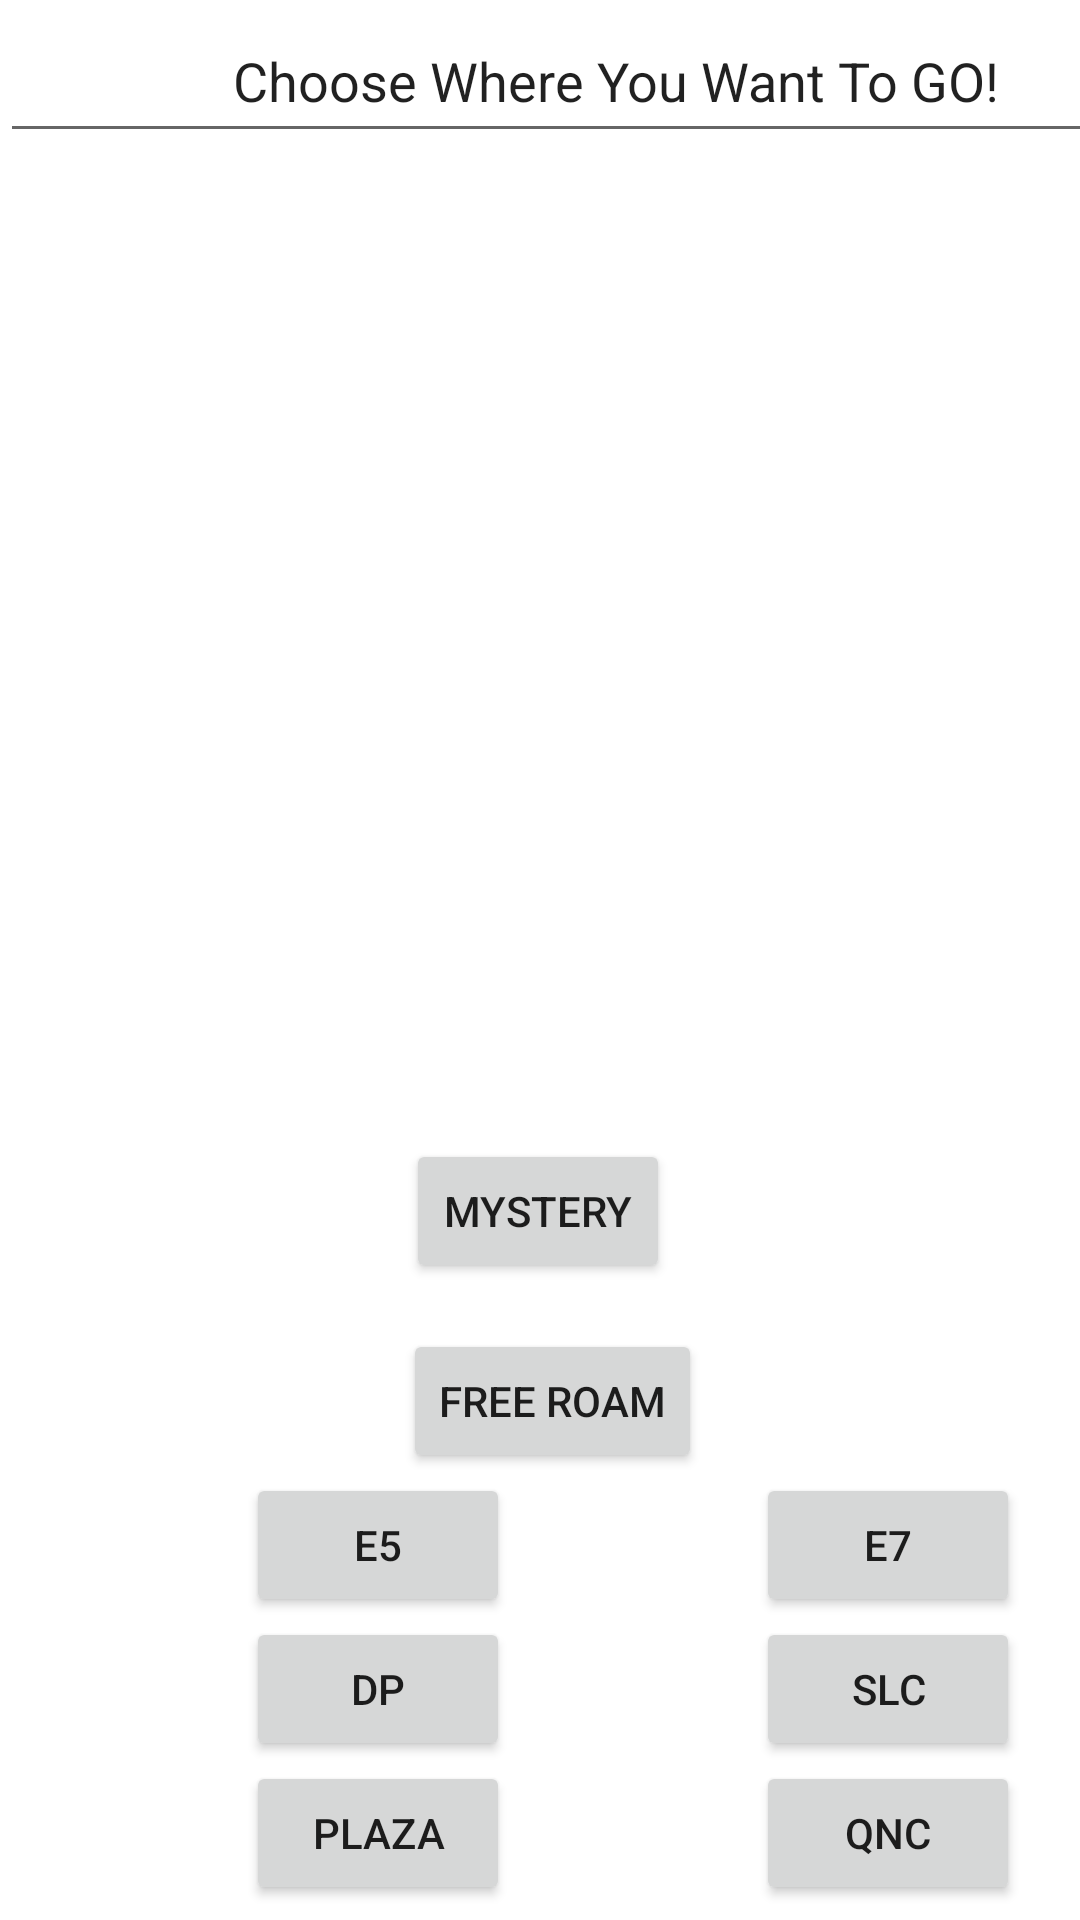

Layout XML and referenced resources for this Android screen:
<!-- AndroidManifest.xml: application theme Theme.Mcandgeese -->
<!-- res/layout/activity_map_screen.xml -->
<?xml version="1.0" encoding="utf-8"?>
<androidx.constraintlayout.widget.ConstraintLayout xmlns:android="http://schemas.android.com/apk/res/android"
    xmlns:app="http://schemas.android.com/apk/res-auto"
    xmlns:tools="http://schemas.android.com/tools"
    android:layout_width="match_parent"
    android:layout_height="match_parent"
    tools:context=".MapScreen">

    <EditText
        android:id="@+id/editTextTextPersonName"
        android:layout_width="411dp"
        android:layout_height="51dp"
        android:ems="10"
        android:gravity='center'
        android:inputType="text"
        android:text="Choose Where You Want To GO!"
        tools:layout_editor_absoluteX="0dp"
        tools:layout_editor_absoluteY="107dp" />

    <LinearLayout
        android:layout_width="417dp"
        android:layout_height="59dp"
        android:orientation="vertical"
        tools:layout_editor_absoluteX="-1dp"
        tools:layout_editor_absoluteY="96dp"></LinearLayout>

    <ImageView
        android:id="@+id/firstImage"
        android:layout_width="418dp"
        android:layout_height="491dp"
        tools:layout_editor_absoluteX="-22dp"
        tools:layout_editor_absoluteY="74dp"
        tools:srcCompat="@tools:sample/backgrounds/scenic" />

    <androidx.constraintlayout.widget.ConstraintLayout
        android:id="@+id/constraintLayout3"
        android:layout_width="422dp"
        android:layout_height="200dp"
        app:layout_constraintBottom_toBottomOf="parent"
        app:layout_constraintTop_toBottomOf="@+id/firstImage"
        app:layout_constraintVertical_bias="0.0"
        tools:layout_editor_absoluteX="-11dp">


        <Button
            android:id="@+id/E5"
            android:layout_width="wrap_content"
            android:layout_height="wrap_content"
            android:onClick="goToBuildingScreen"
            android:text="E5"
            app:layout_constraintBottom_toBottomOf="@+id/DP"
            app:layout_constraintEnd_toStartOf="@+id/E7"
            app:layout_constraintHorizontal_bias="0.5"
            app:layout_constraintStart_toStartOf="parent"
            app:layout_constraintTop_toTopOf="parent"
            app:layout_constraintVertical_bias="0" />

        <Button
            android:id="@+id/E7"
            android:layout_width="wrap_content"
            android:layout_height="wrap_content"
            android:onClick="goToBuildingScreen"
            android:text="E7"
            app:layout_constraintBottom_toBottomOf="parent"
            app:layout_constraintEnd_toEndOf="parent"
            app:layout_constraintHorizontal_bias="0.5"
            app:layout_constraintStart_toEndOf="@+id/E5"
            app:layout_constraintTop_toTopOf="parent"
            app:layout_constraintVertical_bias="0" />

        <Button
            android:id="@+id/DP"
            android:layout_width="wrap_content"
            android:layout_height="wrap_content"
            android:onClick="goToBuildingScreen"
            android:text="DP"
            app:layout_constraintEnd_toStartOf="@+id/SLC"
            app:layout_constraintHorizontal_bias="0.5"
            app:layout_constraintStart_toStartOf="parent"
            app:layout_constraintTop_toBottomOf="@+id/E5" />

        <Button
            android:id="@+id/SLC"
            android:layout_width="wrap_content"
            android:layout_height="wrap_content"
            android:onClick="goToBuildingScreen"
            android:text="SLC"
            app:layout_constraintEnd_toEndOf="parent"
            app:layout_constraintHorizontal_bias="0.5"
            app:layout_constraintStart_toEndOf="@+id/DP"
            app:layout_constraintTop_toBottomOf="@+id/E7" />

        <Button
            android:id="@+id/Plaza"
            android:layout_width="wrap_content"
            android:layout_height="wrap_content"
            android:onClick="goToBuildingScreen"
            android:text="Plaza"
            app:layout_constraintEnd_toStartOf="@+id/QNC"
            app:layout_constraintStart_toStartOf="parent"
            app:layout_constraintTop_toBottomOf="@+id/DP" />

        <Button
            android:id="@+id/QNC"
            android:layout_width="wrap_content"
            android:layout_height="wrap_content"
            android:onClick="goToBuildingScreen"
            android:text="QNC"
            app:layout_constraintEnd_toEndOf="parent"
            app:layout_constraintStart_toEndOf="@+id/Plaza"
            app:layout_constraintTop_toBottomOf="@+id/SLC" />

    </androidx.constraintlayout.widget.ConstraintLayout>

    <Button
        android:id="@+id/FreeRoam"
        android:layout_width="wrap_content"
        android:layout_height="wrap_content"
        android:onClick="goToFreeRoamScreen"
        android:text="Free Roam"
        app:layout_constraintBottom_toTopOf="@+id/constraintLayout3"
        app:layout_constraintEnd_toEndOf="parent"
        app:layout_constraintHorizontal_bias="0.516"
        app:layout_constraintStart_toStartOf="parent"
        app:layout_constraintTop_toTopOf="parent"
        app:layout_constraintVertical_bias="1.0" />

    <Button
        android:id="@+id/finalEvent"
        android:layout_width="wrap_content"
        android:layout_height="wrap_content"
        android:onClick="goToFinalEventsScreen"
        android:text="Mystery"
        app:layout_constraintBottom_toTopOf="@+id/FreeRoam"
        app:layout_constraintEnd_toEndOf="parent"
        app:layout_constraintHorizontal_bias="0.498"
        app:layout_constraintStart_toStartOf="parent"
        app:layout_constraintTop_toBottomOf="@+id/editTextTextPersonName"
        app:layout_constraintVertical_bias="0.955" />


</androidx.constraintlayout.widget.ConstraintLayout>
<!-- resources referenced by this layout -->
<resources>
  <style name="Theme.Mcandgeese" parent="Theme.MaterialComponents.DayNight.DarkActionBar">
          
          <item name="colorPrimary">@color/purple_500</item>
          <item name="colorPrimaryVariant">@color/purple_700</item>
          <item name="colorOnPrimary">@color/white</item>
          
          <item name="colorSecondary">@color/teal_200</item>
          <item name="colorSecondaryVariant">@color/teal_700</item>
          <item name="colorOnSecondary">@color/black</item>
          
          <item name="android:statusBarColor" tools:targetApi="l">?attr/colorPrimaryVariant</item>
          
      </style>
  <color name="purple_500">#FF6200EE</color>
  <color name="purple_700">#FF3700B3</color>
  <color name="white">#FFFFFFFF</color>
  <color name="teal_200">#FF03DAC5</color>
  <color name="teal_700">#FF018786</color>
  <color name="black">#FF000000</color>
</resources>
